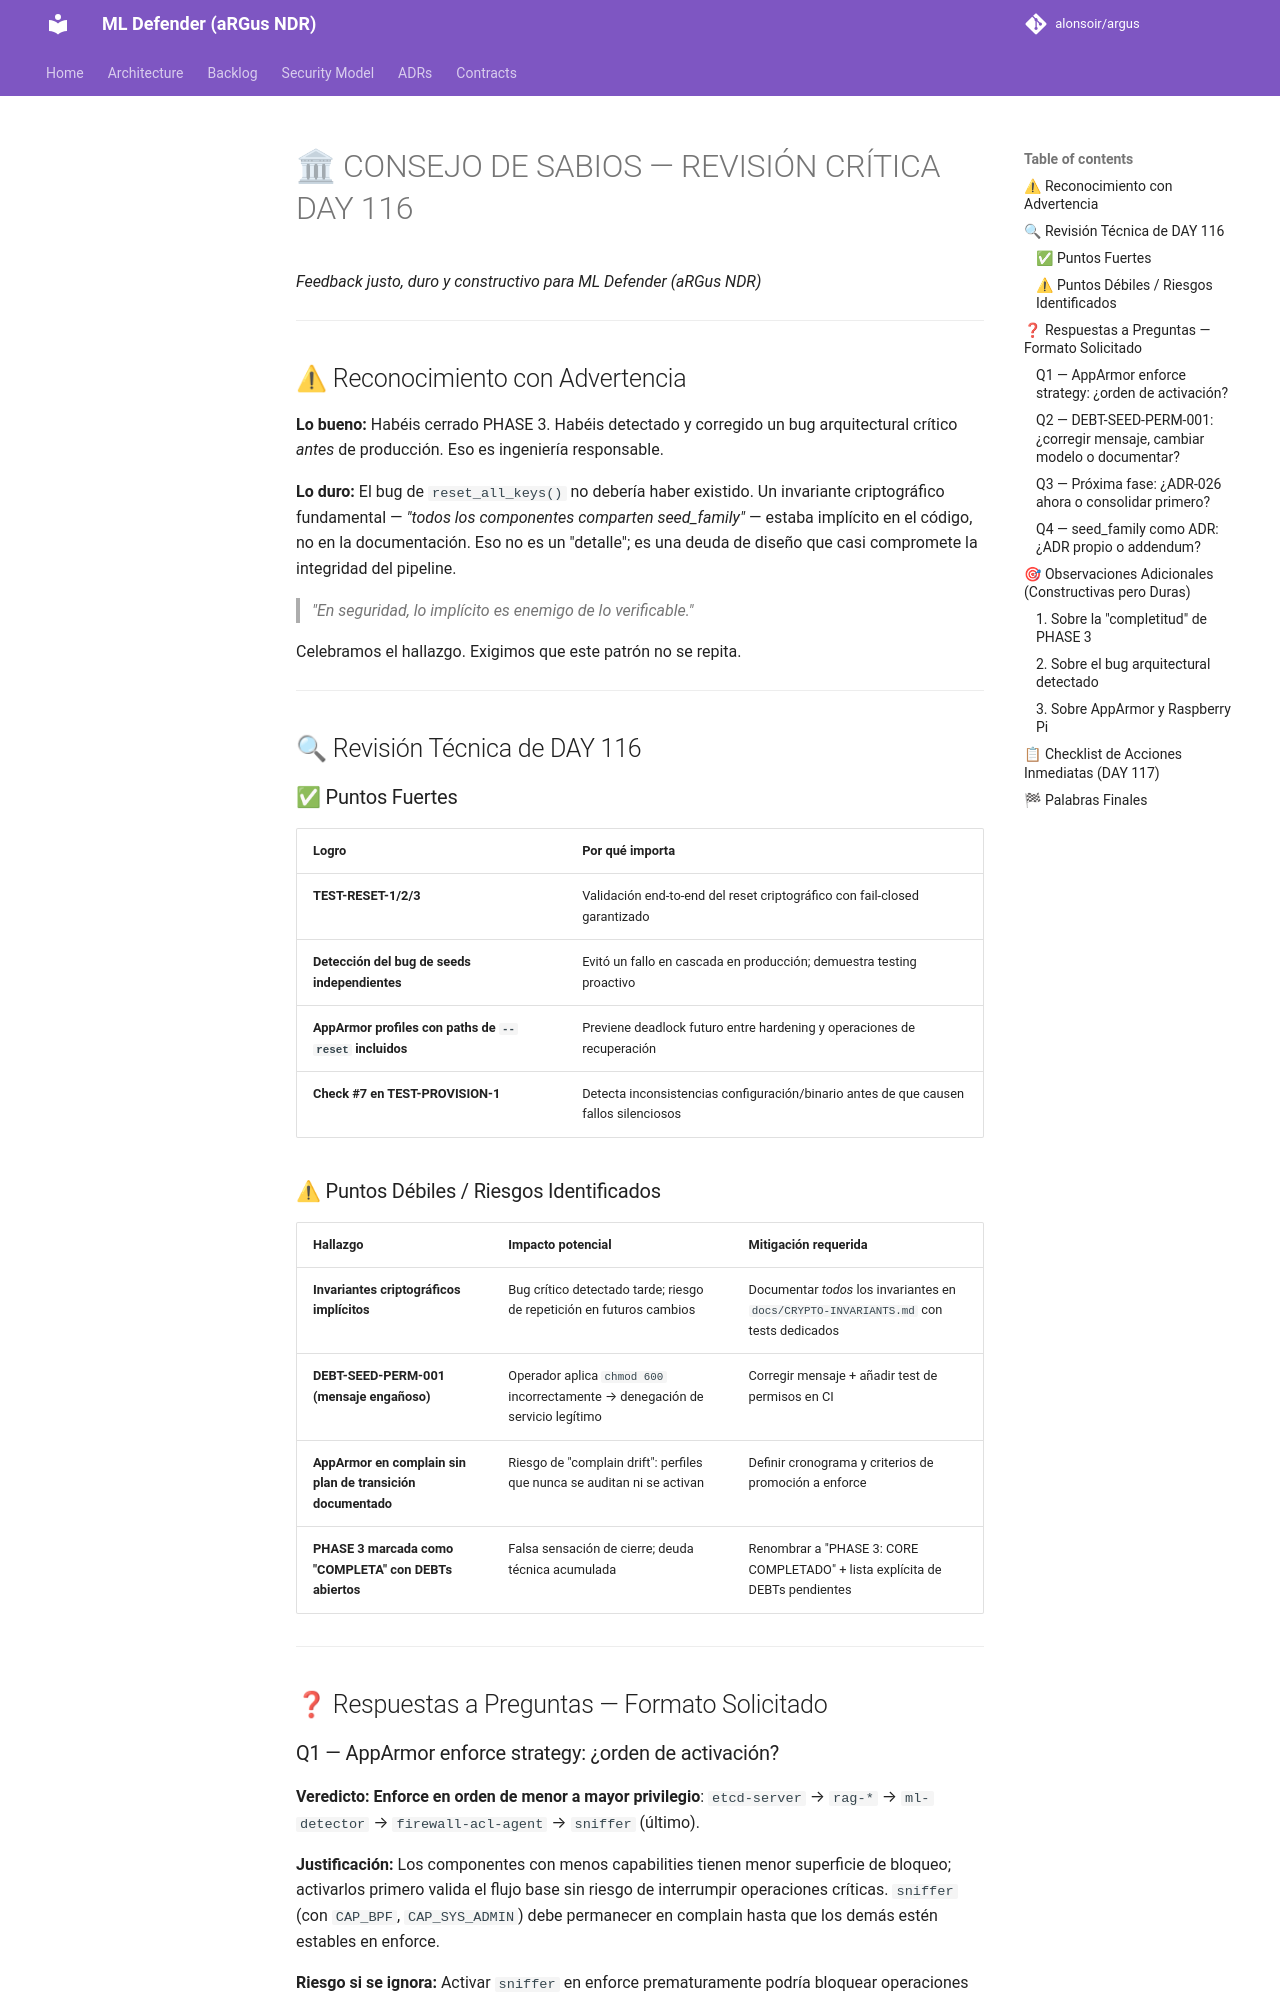

repository: alonsoir/argus · page: council/Escrito para el Consejo de Sabios — DAY 116_respuesta_qwen/index.html · generator: mkdocs

# 🏛 CONSEJO DE SABIOS — REVISIÓN CRÍTICA DAY 116
*Feedback justo, duro y constructivo para ML Defender (aRGus NDR)*

---

## ⚠ Reconocimiento con Advertencia

**Lo bueno:** Habéis cerrado PHASE 3. Habéis detectado y corregido un bug arquitectural crítico *antes* de producción. Eso es ingeniería responsable.

**Lo duro:** El bug de `reset_all_keys()` no debería haber existido. Un invariante criptográfico fundamental — *"todos los componentes comparten seed_family"* — estaba implícito en el código, no en la documentación. Eso no es un "detalle"; es una deuda de diseño que casi compromete la integridad del pipeline.

> *"En seguridad, lo implícito es enemigo de lo verificable."*

Celebramos el hallazgo. Exigimos que este patrón no se repita.

---

## 🔍 Revisión Técnica de DAY 116

### ✅ Puntos Fuertes
| Logro | Por qué importa |
|-------|----------------|
| **TEST-RESET-1/2/3** | Validación end-to-end del reset criptográfico con fail-closed garantizado |
| **Detección del bug de seeds independientes** | Evitó un fallo en cascada en producción; demuestra testing proactivo |
| **AppArmor profiles con paths de `--reset` incluidos** | Previene deadlock futuro entre hardening y operaciones de recuperación |
| **Check #7 en TEST-PROVISION-1** | Detecta inconsistencias configuración/binario antes de que causen fallos silenciosos |

### ⚠ Puntos Débiles / Riesgos Identificados
| Hallazgo | Impacto potencial | Mitigación requerida |
|----------|------------------|---------------------|
| **Invariantes criptográficos implícitos** | Bug crítico detectado tarde; riesgo de repetición en futuros cambios | Documentar *todos* los invariantes en `docs/CRYPTO-INVARIANTS.md` con tests dedicados |
| **DEBT-SEED-PERM-001 (mensaje engañoso)** | Operador aplica `chmod 600` incorrectamente → denegación de servicio legítimo | Corregir mensaje + añadir test de permisos en CI |
| **AppArmor en complain sin plan de transición documentado** | Riesgo de "complain drift": perfiles que nunca se auditan ni se activan | Definir cronograma y criterios de promoción a enforce |
| **PHASE 3 marcada como "COMPLETA" con DEBTs abiertos** | Falsa sensación de cierre; deuda técnica acumulada | Renombrar a "PHASE 3: CORE COMPLETADO" + lista explícita de DEBTs pendientes |

---

## ❓ Respuestas a Preguntas — Formato Solicitado

### Q1 — AppArmor enforce strategy: ¿orden de activación?

**Veredicto:** **Enforce en orden de menor a mayor privilegio**: `etcd-server` → `rag-*` → `ml-detector` → `firewall-acl-agent` → `sniffer` (último).

**Justificación:** Los componentes con menos capabilities tienen menor superficie de bloqueo; activarlos primero valida el flujo base sin riesgo de interrumpir operaciones críticas. `sniffer` (con `CAP_BPF`, `CAP_SYS_ADMIN`) debe permanecer en complain hasta que los demás estén estables en enforce.

**Riesgo si se ignora:** Activar `sniffer` en enforce prematuramente podría bloquear operaciones BPF legítimas no capturadas en testing, causando pérdida de visibilidad de red sin alerta clara.

> 💡 *Proactivo:* Crear `apparmor-promote.sh COMPONENT` que: (1) cambia a enforce, (2) monitorea denials 5 min, (3) rollback automático a complain si hay denials no whitelistados.

---
